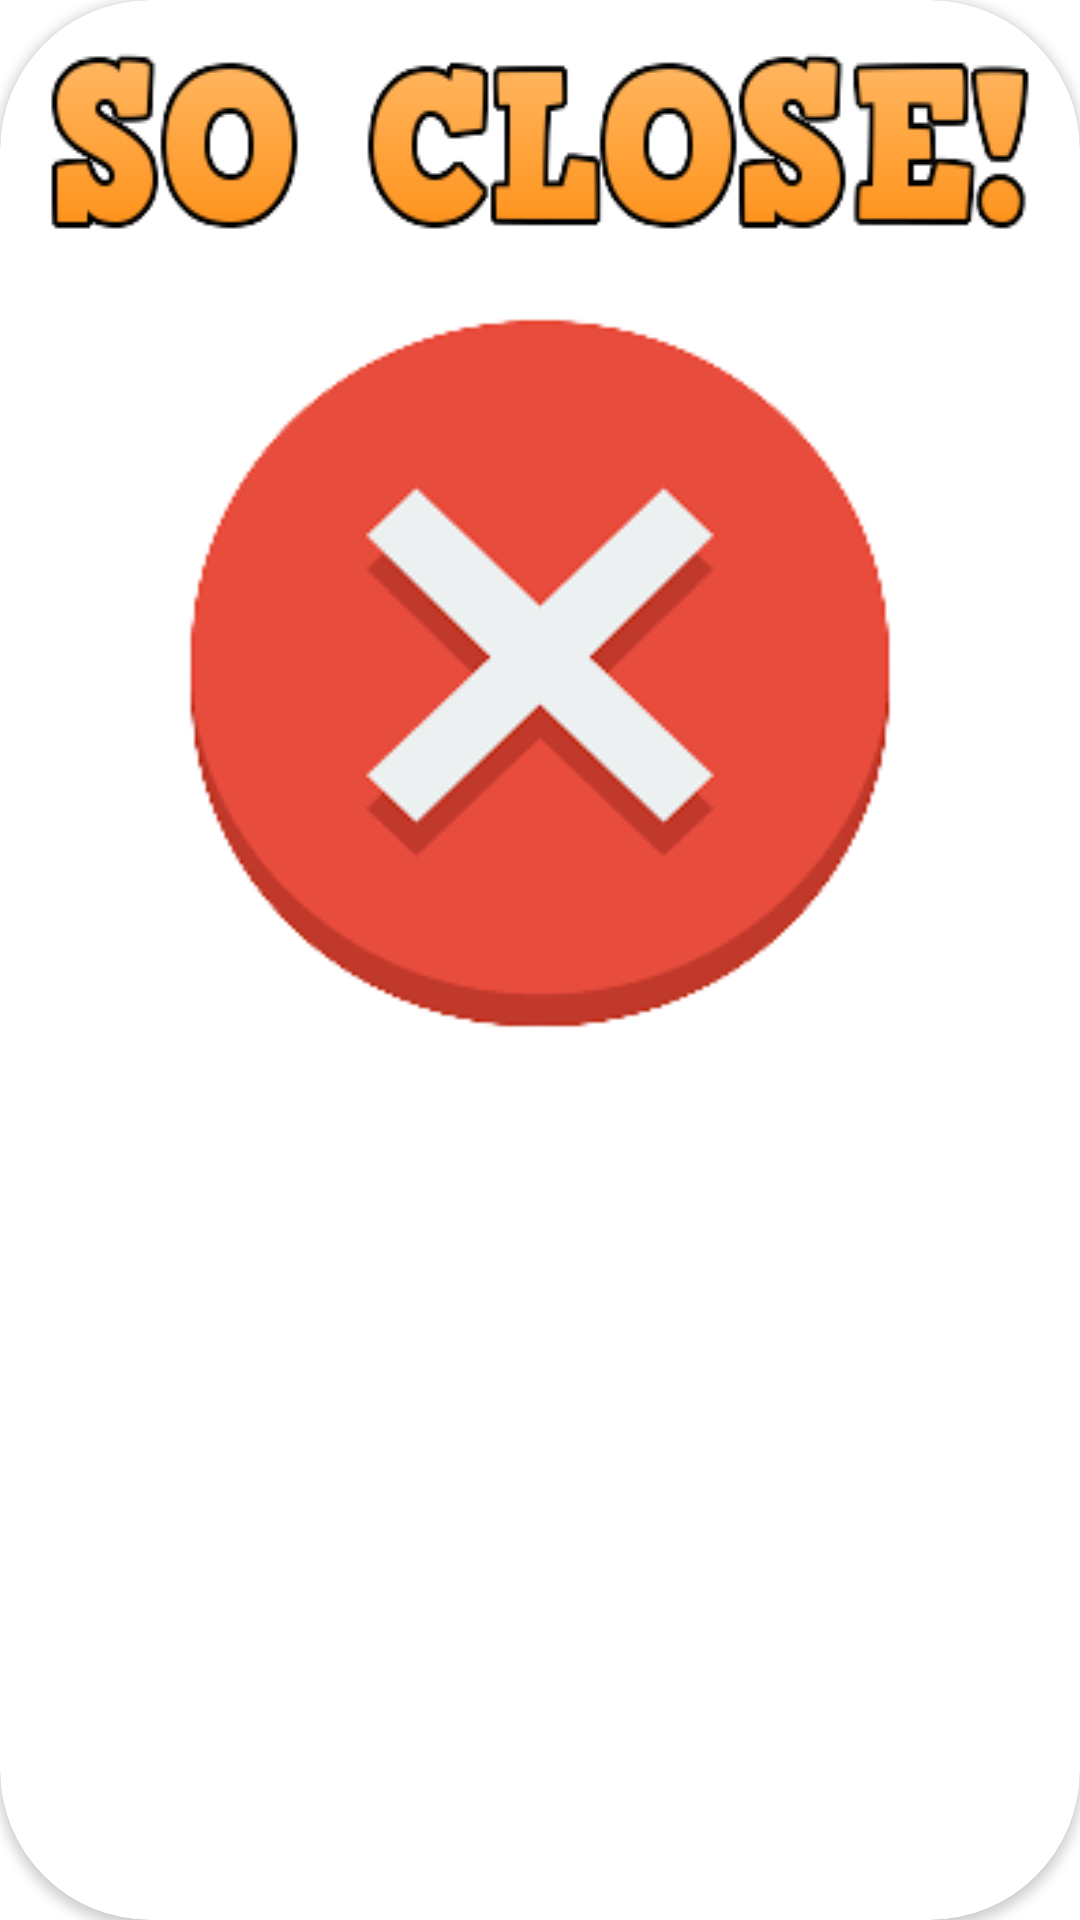

Here is an Android app screen rendered from its layout file. Give the layout XML and the strings, colors and styles it references.
<!-- AndroidManifest.xml: application theme Theme.Regame -->
<!-- res/layout/wrror_dialog.xml -->
<?xml version="1.0" encoding="utf-8"?>


    <androidx.cardview.widget.CardView
        xmlns:android="http://schemas.android.com/apk/res/android"
        xmlns:app="http://schemas.android.com/apk/res-auto"
        android:id="@+id/cardView1"
        android:layout_width="wrap_content"
        android:layout_height="wrap_content"
        android:layout_centerInParent="true"
    app:cardCornerRadius="50dp"
        >

    <RelativeLayout
        android:layout_width="wrap_content"
        android:layout_height="wrap_content"
        android:padding="10dp">


    <ImageView
        android:layout_width="wrap_content"
        android:layout_centerHorizontal="true"
        android:layout_height="wrap_content"
       android:background="@drawable/soclose"
        android:id="@+id/soclose"/>

 <ImageView
     android:layout_width="280dp"
     android:layout_height="270dp"
     android:layout_centerHorizontal="true"
     android:layout_below="@id/soclose"
     android:background="@drawable/error"/>
    </RelativeLayout>

    </androidx.cardview.widget.CardView>
<!-- resources referenced by this layout -->
<resources>
  <!-- drawable error: png bitmap (drawable, 11672 bytes) -->
  <!-- drawable soclose: png bitmap (drawable, 16116 bytes) -->
  <style name="Theme.Regame" parent="Theme.MaterialComponents.DayNight.NoActionBar">
          
          <item name="colorPrimary">@color/purple_500</item>
          <item name="colorPrimaryVariant">@color/purple_700</item>
          <item name="colorOnPrimary">@color/white</item>
          
          <item name="colorSecondary">@color/teal_200</item>
          <item name="colorSecondaryVariant">@color/teal_700</item>
          <item name="colorOnSecondary">@color/black</item>
          
          <item name="android:statusBarColor" tools:targetApi="l">?attr/colorPrimaryVariant</item>
          
      </style>
  <color name="purple_500">#FF6200EE</color>
  <color name="purple_700">#FF3700B3</color>
  <color name="white">#FFFFFFFF</color>
  <color name="teal_200">#FF03DAC5</color>
  <color name="teal_700">#FF018786</color>
  <color name="black">#FF000000</color>
</resources>
